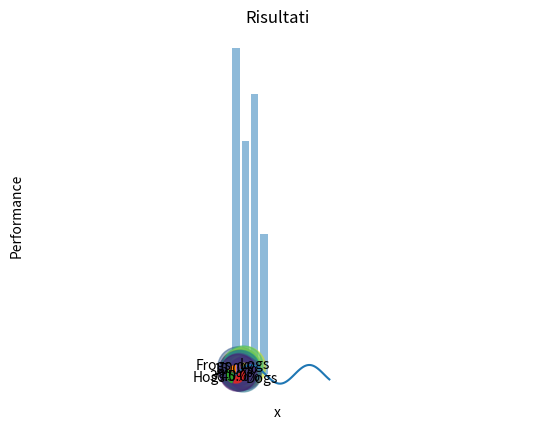

Write Python code to recreate this figure. (Note: this script raises an exception after producing the figure.)
import matplotlib.pyplot as plt
import numpy as np


# Crea dei dati di esempio
x = np.linspace(0, 10, 100)
y = np.sin(x)

#print(x)
#print(y)

# Crea il grafico a linee
plt.plot(x, y)

# Aggiungi un titolo e delle etichette agli assi
plt.title("Grafico della funzione seno")
plt.xlabel("x")
plt.ylabel("sin(x)")

# Mostra il grafico
plt.show()

# Dati di esempio
objects = ('A', 'B', 'C', 'D')
y_pos = np.arange(len(objects))
performance = [35, 25, 30, 15]

# Crea il grafico a barre
plt.bar(y_pos, performance, align='center', alpha=0.5)
plt.xticks(y_pos, objects)
plt.ylabel('Performance')
plt.title('Risultati')

plt.show()

# Dati di esempio
np.random.seed(19680801)
N = 50
x = np.random.rand(N)
y = np.random.rand(N)
colors = np.random.rand(N)
area = (30 * np.random.rand(N))**2  # 0 to 15 point radii

# Crea il grafico a dispersione
plt.scatter(x, y, s=area, c=colors, alpha=0.5)
plt.show()

# Dati di esempio
labels = 'Frogs', 'Hogs', 'Dogs', 'Logs'
sizes = [15, 30, 45, 10]
explode = (0, 0.1, 0, 0)  # solo per la seconda fetta

# Crea il grafico a torta
plt.pie(sizes, explode=explode, labels=labels, autopct='%1.1f%%',
        shadow=True, startangle=90)
plt.axis('equal')  # Assicura che la torta sia disegnata come un cerchio

plt.savefig("C:/temp/grafico.pdf")

plt.show()

